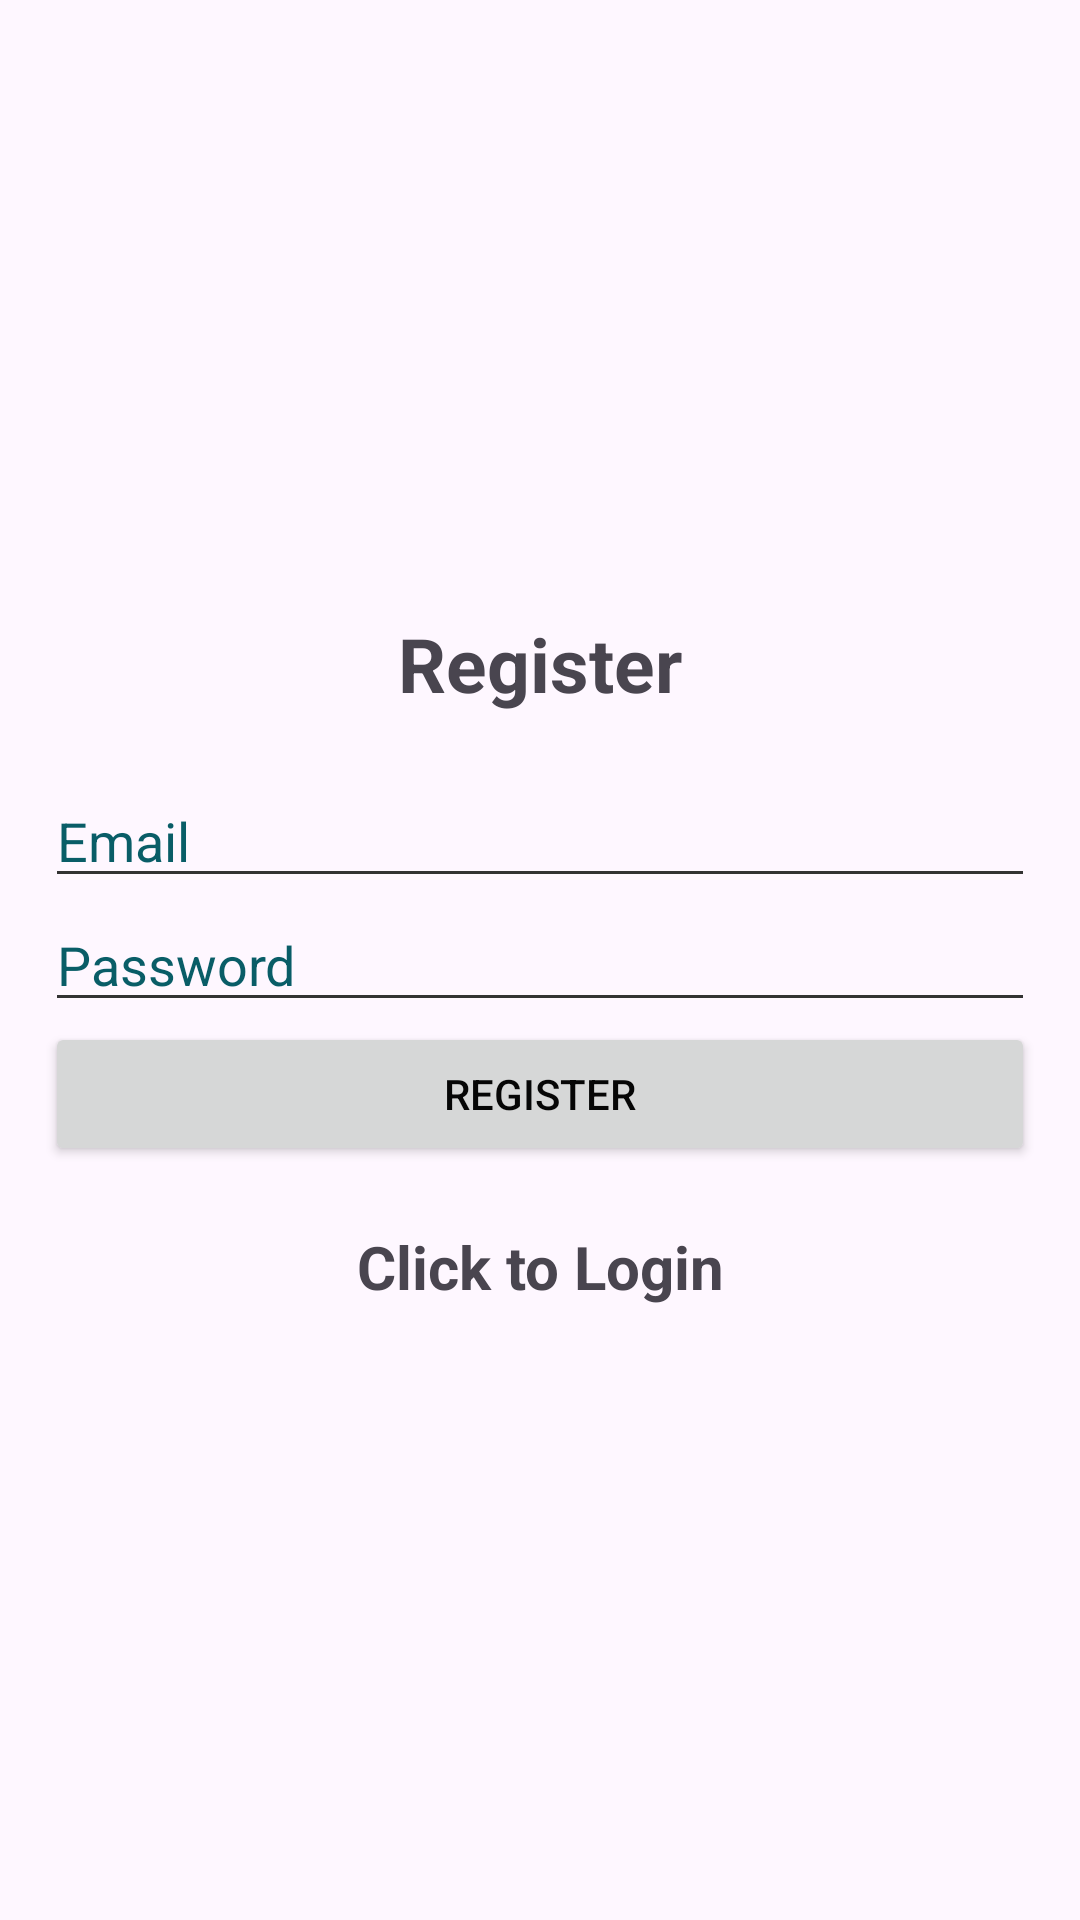

This screen was rendered from an Android layout file. Write that file and the resources it references.
<!-- AndroidManifest.xml: application theme Theme.StudentPortal -->
<!-- res/layout/activity_register.xml -->
<?xml version="1.0" encoding="utf-8"?>
<LinearLayout xmlns:android="http://schemas.android.com/apk/res/android"
    xmlns:app="http://schemas.android.com/apk/res-auto"
    xmlns:tools="http://schemas.android.com/tools"
    android:layout_width="match_parent"
    android:layout_height="match_parent"
    android:gravity="center"
    android:orientation="vertical"
    android:padding="15dp"
    tools:context=".Register">

    <TextView
        android:id="@+id/textView"
        android:textSize="25sp"
        android:textStyle="bold"
        android:gravity="center"
        android:layout_width="match_parent"
        android:layout_height="wrap_content"
        android:text="@string/register"
        android:layout_marginBottom="20sp"/>

    <com.google.android.material.textfield.TextInputLayout
        android:layout_width="match_parent"
        android:layout_height="wrap_content"/>

    <com.google.android.material.textfield.TextInputEditText
        android:id="@+id/email"
        android:hint="@string/email"
        android:layout_height="wrap_content"
        android:layout_width="match_parent"
        style="@style/CustomEditTextStyle">
    </com.google.android.material.textfield.TextInputEditText>

    <com.google.android.material.textfield.TextInputLayout
        android:layout_width="match_parent"
        android:layout_height="wrap_content"/>

    <com.google.android.material.textfield.TextInputEditText
        android:id="@+id/password"
        android:hint="@string/password"
        android:layout_height="wrap_content"
        android:layout_width="match_parent"
        style="@style/CustomEditTextStyle">
    </com.google.android.material.textfield.TextInputEditText>
    <ProgressBar
        android:id="@+id/progressBar"
        android:visibility="gone"
        android:layout_width="match_parent"
        android:layout_height="wrap_content" />
    <Button
        android:id="@+id/btn_register"
        android:text="@string/register"
        android:layout_width="match_parent"
        android:layout_height="wrap_content"/>
    <TextView
        android:id="@+id/loginNow"
        android:textSize="20sp"
        android:textStyle="bold"
        android:gravity="center"
        android:layout_marginTop="20dp"
        android:text="@string/click_to_login"
        android:layout_width="match_parent"
        android:layout_height="wrap_content"
        />
</LinearLayout>
<!-- resources referenced by this layout -->
<resources>
  <string name="click_to_login">Click to Login</string>
  <string name="email">Email</string>
  <string name="password">Password</string>
  <string name="register">Register</string>
  <style name="CustomEditTextStyle">
          <item name="android:textColor">@color/burnt_orange</item>
          <item name="android:textColorHint">@color/deep_teal</item> 
      </style>
  <style name="Theme.StudentPortal" parent="Theme.Material3.DayNight.NoActionBar">
          
          <item name="colorPrimary">@color/burnt_orange</item>
          <item name="colorPrimaryVariant">@color/sunset_orange</item>
  
          
          <item name="colorSecondary">@color/teal_green</item>
          <item name="colorSecondaryVariant">@color/deep_teal</item>
  
          
          <item name="android:textColorPrimary">@color/jet_black</item>
          <item name="android:textColorSecondary">@color/dark_gray</item>
      </style>
  <color name="burnt_orange">#C36211</color>
  <color name="deep_teal">#095D67</color>
  <color name="sunset_orange">#DE9050</color>
  <color name="teal_green">#02807D</color>
  <color name="jet_black">#060606</color>
  <color name="dark_gray">#333333</color>
</resources>
